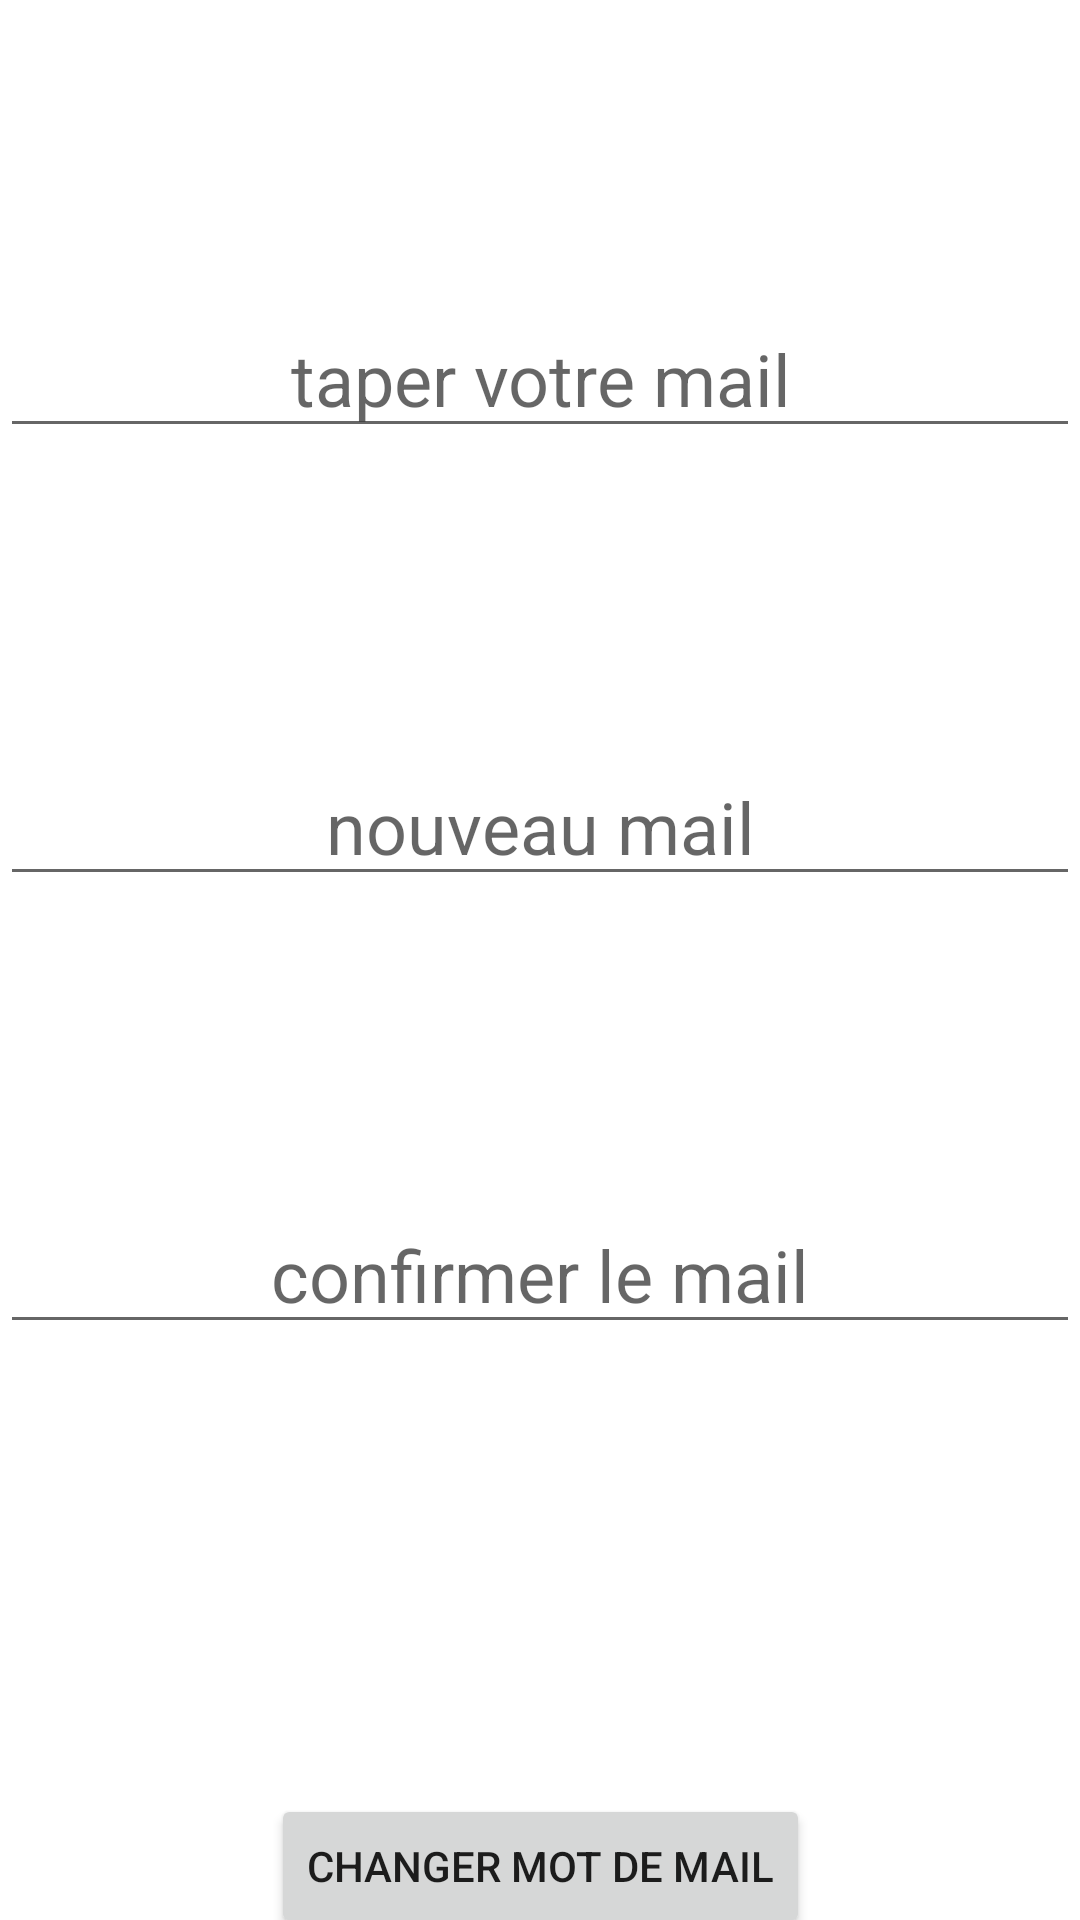

The Android layout XML behind this screen, and the referenced resources:
<!-- AndroidManifest.xml: application theme Theme.PulseNetwork -->
<!-- res/layout/activity_reset_mail.xml -->
<?xml version="1.0" encoding="utf-8"?>
<androidx.constraintlayout.widget.ConstraintLayout xmlns:android="http://schemas.android.com/apk/res/android"
    xmlns:app="http://schemas.android.com/apk/res-auto"
    xmlns:tools="http://schemas.android.com/tools"
    android:layout_width="match_parent"
    android:layout_height="match_parent"
    tools:context=".resetMdp">

    <EditText
        android:id="@+id/nouv"
        android:layout_width="0dp"
        android:layout_height="wrap_content"
        android:layout_marginTop="100dp"
        android:hint="taper votre mail"
        android:textAlignment="center"
        android:textSize="24sp"
        app:layout_constraintEnd_toEndOf="parent"
        app:layout_constraintStart_toStartOf="parent"
        app:layout_constraintTop_toTopOf="parent" />

    <EditText
        android:id="@+id/nouveau"
        android:layout_width="0dp"
        android:layout_height="wrap_content"
        android:layout_marginTop="100dp"
        android:hint="nouveau mail"
        android:textAlignment="center"
        android:textSize="24sp"
        app:layout_constraintEnd_toEndOf="parent"
        app:layout_constraintStart_toStartOf="parent"
        app:layout_constraintTop_toBottomOf="@+id/nouv" />

    <EditText
        android:id="@+id/nnouveau"
        android:layout_width="0dp"
        android:layout_height="wrap_content"
        android:layout_marginTop="100dp"
        android:hint="confirmer le mail"
        android:textAlignment="center"
        android:textSize="24sp"
        app:layout_constraintEnd_toEndOf="parent"
        app:layout_constraintStart_toStartOf="parent"
        app:layout_constraintTop_toBottomOf="@+id/nouveau" />

    <Button
        android:id="@+id/changeSaveButton"
        android:layout_width="wrap_content"
        android:layout_height="wrap_content"
        android:layout_marginTop="150dp"
        android:text="changer mot de mail"
        app:layout_constraintEnd_toEndOf="parent"
        app:layout_constraintStart_toStartOf="parent"
        app:layout_constraintTop_toBottomOf="@+id/nnouveau" />
</androidx.constraintlayout.widget.ConstraintLayout>
<!-- resources referenced by this layout -->
<resources>
  <style name="Theme.PulseNetwork" parent="Theme.MaterialComponents.DayNight.DarkActionBar">
          
          <item name="colorPrimary">@color/secondary</item>
          <item name="colorPrimaryVariant">@color/primary</item>
          <item name="colorOnPrimary">@color/white</item>
          
          <item name="colorSecondary">@color/secondary</item>
          <item name="colorSecondaryVariant">@color/secondary</item>
          <item name="colorOnSecondary">@color/black</item>
          
          <item name="android:statusBarColor">?attr/colorPrimaryVariant</item>
          
      </style>
  <color name="secondary">#440D0F</color>
  <color name="primary">#191716</color>
  <color name="white">#FFFFFFFF</color>
  <color name="black">#FF000000</color>
</resources>
